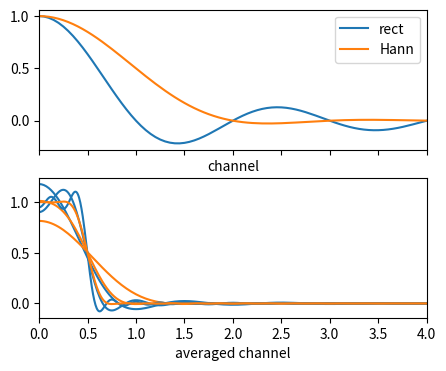

Source code (Python):
import numpy as np
import matplotlib.pyplot as plt
from scipy.special import sici

def sinc_SRF(x):
    return np.sinc(x)

def sinc_averaged_SRF(x, navg=2):
    si1, _ = sici(np.pi * (x + navg/2))
    si2, _ = sici(np.pi * (x - navg/2))

    return (si1 - si2) / np.pi

def hann_SRF(x):
    return 2 * (0.5 * np.sinc(x) + 0.25 * np.sinc(x + 1) + 0.25 * np.sinc(x - 1))

def hann_averaged_SRF(x, navg=2):
    si1, _ = sici(np.pi * (x + navg/2))
    si2, _ = sici(np.pi * (x - navg/2))
    term1 = 0.5/np.pi * (si1 - si2)

    si3, _ = sici(np.pi * (x + 1 + navg/2))
    si4, _ = sici(np.pi * (x + 1 - navg/2))
    term2 = 0.25/np.pi * (si3 - si4)

    si5, _ = sici(np.pi * (x - 1 + navg/2))
    si6, _ = sici(np.pi * (x - 1 - navg/2))
    term3 = 0.25/np.pi * (si5 - si6)

    return term1 + term2 + term3


xs = np.linspace(0, 50, num=1000)
fig, ax = plt.subplots(nrows=2, sharex=True, figsize=(5,4))

ax[0].plot(xs, sinc_SRF(xs), label="rect")
ax[0].plot(xs, hann_SRF(xs), label="Hann")
ax[0].legend()
ax[0].set_xlabel("channel")

for navg in [2, 4, 8]:
    ax[1].plot(xs/navg, sinc_averaged_SRF(xs, navg=navg), color="C0")
    ax[1].plot(xs/navg, hann_averaged_SRF(xs, navg=navg), color="C1")

ax[1].set_xlabel("averaged channel")

ax[1].set_xlim(0, 4)
fig.savefig("SRF.png", dpi=300)
